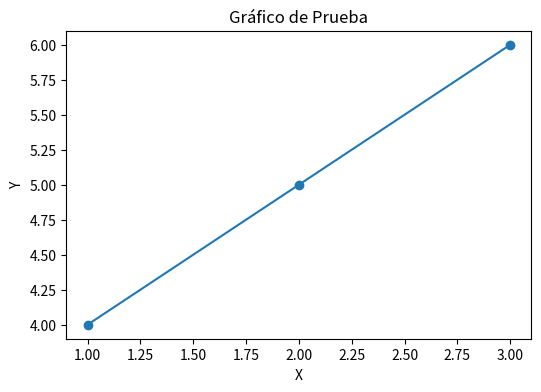

Write Python code to recreate this figure.
import matplotlib.pyplot as plt

# Crear un gráfico de prueba
plt.figure(figsize=(6, 4))
plt.plot([1, 2, 3], [4, 5, 6], marker='o')
plt.xlabel('X')
plt.ylabel('Y')
plt.title('Gráfico de Prueba')
plt.show()
